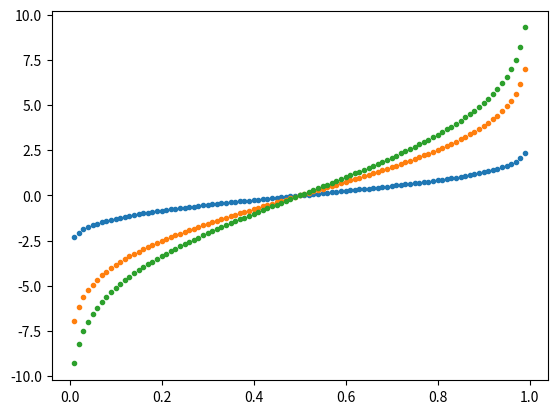
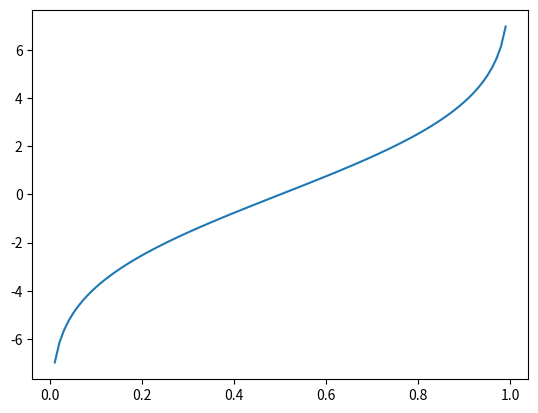
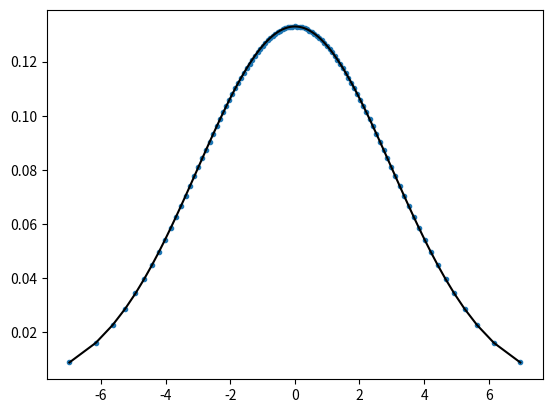

Python code for these plots, in order:
import numpy as np
from scipy.special import erf, erfinv
import matplotlib.pyplot as plt

"""
Implementation of method outlined in 'Linear Interpolation of Histograms'
In this example, the method is used to interpolate between two gaussians with
sigma=1 and sigma=sqrt(2), to get a gaussian with sigma=1.25
"""

def gaussian(x, sigma=2, center=0):
    g = np.exp(-0.5 * ((x - center) / sigma)**2) / (sigma * np.sqrt(2 * np.pi))
    return g

def gaussian_cdfinv(sigma_val, y_range):
    cdf_inv = np.sqrt(2)*sigma_val*erfinv(2*y_range-1)
    plt.plot(y_range, cdf_inv, '.')
    return cdf_inv

sigma_min = 1
sigma_max =4
sigma_interp = 3

y_range = np.linspace(0, 1, 101)
cdf_inv1 = gaussian_cdfinv(sigma_min, y_range)
cdf_inv_interp = gaussian_cdfinv(sigma_interp, y_range)
cdf_inv2 = gaussian_cdfinv(sigma_max, y_range)

wt2 = (sigma_interp-sigma_min)/(sigma_max-sigma_min)
wt1 = 1-wt2

inv_interp = wt1*cdf_inv1 + wt2*cdf_inv2

plt.figure()
plt.plot(y_range, inv_interp)

g1 = gaussian(cdf_inv1, sigma=sigma_min)
g2 = gaussian(cdf_inv2, sigma=sigma_max)

g125 = gaussian(cdf_inv_interp, sigma=sigma_interp)

interp = (g1*g2)/(wt1*g2+wt2*g1)

plt.figure()
plt.plot((wt1*cdf_inv1+wt2*cdf_inv2), interp,'.')
#plt.plot(cdf_inv1, g1, 'r')
#plt.plot(cdf_inv2, g2, 'b')
plt.plot(cdf_inv_interp, g125, 'k')
plt.show()